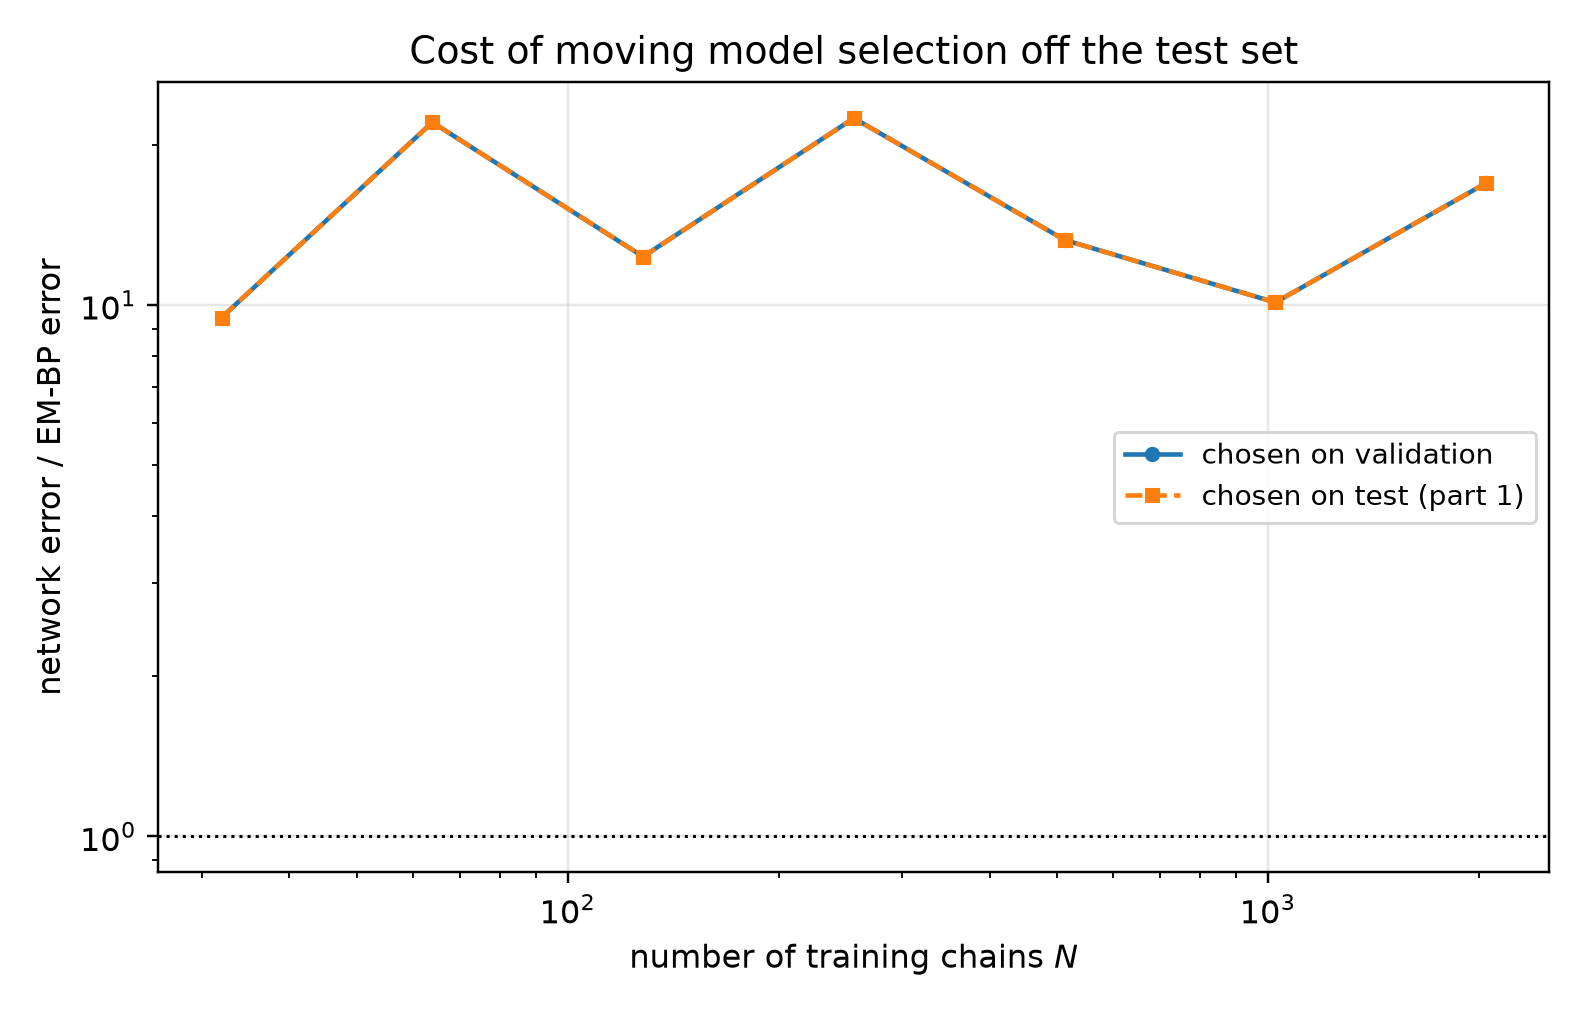

Data behind this chart, as committed beside it:
n_chains, t, em_bp_score_rel_l2, em_bp_mean_rel_l2, em_iters_selected, em_iters_oracle, em_iters_agrees, em_bp_score_rel_l2_at_cap, net_score_rel_l2_selected, net_mean_rel_l2_selected, net_score_rel_l2_oracle, net_mean_rel_l2_oracle, mode_selected, mode_oracle, selection_agrees, ratio_selected, ratio_oracle
32, 0.05, 0.2039, 0.04109, 20, 20, 1, 0.5614, 1.813, 0.3653, 1.813, 0.3653, eps, eps, 1, 8.892, 8.892
32, 0.0725, 0.1737, 0.04696, 20, 20, 1, 0.4029, 1.559, 0.4213, 1.559, 0.4213, eps, eps, 1, 8.973, 8.973
32, 0.1053, 0.1314, 0.04797, 20, 20, 1, 0.2629, 1.27, 0.4636, 1.27, 0.4636, eps, eps, 1, 9.666, 9.666
32, 0.1527, 0.1073, 0.05253, 20, 20, 1, 0.1833, 0.9903, 0.4848, 0.9903, 0.4848, eps, eps, 1, 9.229, 9.229
32, 0.2216, 0.08399, 0.05562, 20, 20, 1, 0.1265, 0.741, 0.4908, 0.741, 0.4908, eps, eps, 1, 8.823, 8.823
32, 0.3215, 0.06208, 0.05661, 20, 20, 1, 0.08813, 0.5539, 0.5051, 0.5539, 0.5051, eps, eps, 1, 8.922, 8.922
32, 0.4665, 0.03919, 0.05268, 20, 20, 1, 0.05411, 0.3972, 0.5339, 0.3972, 0.5339, eps, eps, 1, 10.13, 10.13
32, 0.6769, 0.02692, 0.05786, 20, 20, 1, 0.03778, 0.2819, 0.6057, 0.2819, 0.6057, x0, x0, 1, 10.47, 10.47
32, 0.9821, 0.01674, 0.06128, 20, 20, 1, 0.02514, 0.1792, 0.6557, 0.1792, 0.6557, x0, x0, 1, 10.7, 10.7
32, 1.425, 0.008563, 0.07009, 20, 20, 1, 0.01421, 0.08843, 0.7238, 0.08843, 0.7238, x0, x0, 1, 10.33, 10.33
32, 2.068, 0.004107, 0.1222, 20, 20, 1, 0.00544, 0.03641, 1.083, 0.03641, 1.083, x0, x0, 1, 8.865, 8.865
32, 3.0, 0.001497, 0.2569, 40, 400, 0, 0.001493, 0.01287, 2.209, 0.01287, 2.209, x0, x0, 1, 8.597, 8.597
64, 0.05, 0.08191, 0.01651, 40, 40, 1, 0.2131, 1.587, 0.3197, 1.587, 0.3197, eps, eps, 1, 19.37, 19.37
64, 0.0725, 0.06317, 0.01707, 40, 40, 1, 0.1568, 1.378, 0.3724, 1.378, 0.3724, eps, eps, 1, 21.82, 21.82
64, 0.1053, 0.04724, 0.01725, 40, 40, 1, 0.1081, 1.129, 0.4122, 1.129, 0.4122, eps, eps, 1, 23.9, 23.9
64, 0.1527, 0.03418, 0.01674, 40, 40, 1, 0.07529, 0.8869, 0.4342, 0.8869, 0.4342, eps, eps, 1, 25.95, 25.95
64, 0.2216, 0.02511, 0.01663, 40, 40, 1, 0.05112, 0.6517, 0.4316, 0.6517, 0.4316, eps, eps, 1, 25.95, 25.95
64, 0.3215, 0.01697, 0.01548, 40, 40, 1, 0.03057, 0.4903, 0.4471, 0.4903, 0.4471, eps, eps, 1, 28.89, 28.89
64, 0.4665, 0.01071, 0.01439, 40, 40, 1, 0.01672, 0.3669, 0.4932, 0.3669, 0.4932, eps, eps, 1, 34.26, 34.26
64, 0.6769, 0.007315, 0.01572, 40, 40, 1, 0.01006, 0.2307, 0.4957, 0.2307, 0.4957, x0, x0, 1, 31.54, 31.54
64, 0.9821, 0.006503, 0.0238, 40, 40, 1, 0.008711, 0.1432, 0.5241, 0.1432, 0.5241, x0, x0, 1, 22.02, 22.02
64, 1.425, 0.005334, 0.04366, 40, 40, 1, 0.006765, 0.07151, 0.5853, 0.07151, 0.5853, x0, x0, 1, 13.41, 13.41
64, 2.068, 0.003411, 0.1015, 40, 40, 1, 0.003741, 0.03199, 0.9519, 0.03199, 0.9519, x0, x0, 1, 9.379, 9.379
64, 3.0, 0.001443, 0.2475, 20, 20, 1, 0.001469, 0.01199, 2.056, 0.01199, 2.056, x0, x0, 1, 8.307, 8.307
128, 0.05, 0.1012, 0.02039, 160, 160, 1, 0.1105, 1.315, 0.265, 1.315, 0.265, eps, eps, 1, 12.99, 12.99
128, 0.0725, 0.08404, 0.02271, 120, 120, 1, 0.09102, 1.132, 0.306, 1.132, 0.306, eps, eps, 1, 13.47, 13.47
128, 0.1053, 0.07006, 0.02558, 120, 120, 1, 0.07562, 0.935, 0.3414, 0.935, 0.3414, eps, eps, 1, 13.35, 13.35
128, 0.1527, 0.05918, 0.02897, 120, 80, 0, 0.06334, 0.7549, 0.3696, 0.7549, 0.3696, eps, eps, 1, 12.76, 12.76
128, 0.2216, 0.04778, 0.03165, 80, 80, 1, 0.05068, 0.583, 0.3861, 0.583, 0.3861, eps, eps, 1, 12.2, 12.2
128, 0.3215, 0.03844, 0.03506, 120, 80, 0, 0.03968, 0.4516, 0.4118, 0.4516, 0.4118, eps, eps, 1, 11.75, 11.75
128, 0.4665, 0.02831, 0.03806, 120, 120, 1, 0.02863, 0.3063, 0.4117, 0.3063, 0.4117, x0, x0, 1, 10.82, 10.82
128, 0.6769, 0.01998, 0.04294, 220, 300, 0, 0.01998, 0.1989, 0.4274, 0.1989, 0.4274, x0, x0, 1, 9.955, 9.955
128, 0.9821, 0.01252, 0.04582, 400, 400, 1, 0.01252, 0.1179, 0.4315, 0.1179, 0.4315, x0, x0, 1, 9.418, 9.418
128, 1.425, 0.006078, 0.04975, 400, 400, 1, 0.006078, 0.05557, 0.4549, 0.05557, 0.4549, x0, x0, 1, 9.143, 9.143
128, 2.068, 0.001956, 0.05819, 400, 400, 1, 0.001956, 0.02217, 0.6598, 0.02217, 0.6598, x0, x0, 1, 11.34, 11.34
128, 3.0, 0.000363, 0.06227, 300, 400, 0, 0.000363, 0.007521, 1.29, 0.007521, 1.29, x0, x0, 1, 20.72, 20.72
256, 0.05, 0.05366, 0.01081, 160, 160, 1, 0.08629, 0.8881, 0.1789, 0.8881, 0.1789, eps, eps, 1, 16.55, 16.55
256, 0.0725, 0.03808, 0.01029, 160, 160, 1, 0.08119, 0.7658, 0.207, 0.7658, 0.207, eps, eps, 1, 20.11, 20.11
256, 0.1053, 0.02689, 0.009819, 160, 160, 1, 0.05818, 0.6364, 0.2324, 0.6364, 0.2324, eps, eps, 1, 23.67, 23.67
256, 0.1527, 0.01971, 0.009651, 160, 160, 1, 0.0404, 0.5308, 0.2599, 0.5308, 0.2599, eps, eps, 1, 26.93, 26.93
256, 0.2216, 0.0136, 0.009007, 160, 160, 1, 0.0326, 0.4277, 0.2833, 0.4277, 0.2833, eps, eps, 1, 31.45, 31.45
256, 0.3215, 0.01904, 0.01736, 220, 80, 0, 0.02995, 0.3491, 0.3184, 0.3491, 0.3184, eps, eps, 1, 18.34, 18.34
256, 0.4665, 0.007678, 0.01032, 80, 80, 1, 0.01557, 0.2419, 0.3252, 0.2419, 0.3252, x0, x0, 1, 31.51, 31.51
256, 0.6769, 0.006361, 0.01367, 60, 80, 0, 0.009492, 0.1511, 0.3248, 0.1511, 0.3248, x0, x0, 1, 23.76, 23.76
256, 0.9821, 0.005853, 0.02142, 220, 40, 0, 0.006666, 0.09447, 0.3457, 0.09447, 0.3457, x0, x0, 1, 16.14, 16.14
256, 1.425, 0.003711, 0.03038, 220, 220, 1, 0.003857, 0.04631, 0.3791, 0.04631, 0.3791, x0, x0, 1, 12.48, 12.48
256, 2.068, 0.001242, 0.03697, 20, 20, 1, 0.00135, 0.01954, 0.5814, 0.01954, 0.5814, x0, x0, 1, 15.73, 15.73
256, 3.0, 0.0002033, 0.03488, 20, 20, 1, 0.0002703, 0.006693, 1.148, 0.006693, 1.148, x0, x0, 1, 32.92, 32.92
512, 0.05, 0.09212, 0.01856, 400, 400, 1, 0.09212, 0.5747, 0.1158, 0.5747, 0.1158, eps, eps, 1, 6.238, 6.238
512, 0.0725, 0.06354, 0.01717, 400, 400, 1, 0.06354, 0.5014, 0.1355, 0.5014, 0.1355, eps, eps, 1, 7.891, 7.891
512, 0.1053, 0.04232, 0.01545, 400, 400, 1, 0.04232, 0.4159, 0.1518, 0.4159, 0.1518, eps, eps, 1, 9.828, 9.828
512, 0.1527, 0.02715, 0.01329, 40, 40, 1, 0.02845, 0.352, 0.1723, 0.352, 0.1723, eps, eps, 1, 12.97, 12.97
512, 0.2216, 0.01739, 0.01151, 40, 40, 1, 0.01875, 0.3037, 0.2011, 0.3037, 0.2011, eps, eps, 1, 17.47, 17.47
512, 0.3215, 0.01025, 0.009352, 40, 40, 1, 0.01267, 0.2518, 0.2297, 0.2518, 0.2297, eps, eps, 1, 24.56, 24.56
512, 0.4665, 0.008004, 0.01076, 40, 40, 1, 0.009374, 0.1934, 0.26, 0.1934, 0.26, x0, x0, 1, 24.16, 24.16
512, 0.6769, 0.006963, 0.01496, 40, 40, 1, 0.007532, 0.1196, 0.2571, 0.1196, 0.2571, x0, x0, 1, 17.18, 17.18
512, 0.9821, 0.006423, 0.0235, 80, 60, 0, 0.006431, 0.07359, 0.2693, 0.07359, 0.2693, x0, x0, 1, 11.46, 11.46
512, 1.425, 0.004442, 0.03636, 400, 400, 1, 0.004442, 0.03412, 0.2793, 0.03412, 0.2793, x0, x0, 1, 7.682, 7.682
512, 2.068, 0.001675, 0.04984, 400, 400, 1, 0.001675, 0.01368, 0.4072, 0.01368, 0.4072, x0, x0, 1, 8.171, 8.171
512, 3.0, 0.0004365, 0.07489, 400, 400, 1, 0.0004365, 0.004967, 0.852, 0.004967, 0.852, x0, x0, 1, 11.38, 11.38
... 24 more rows
